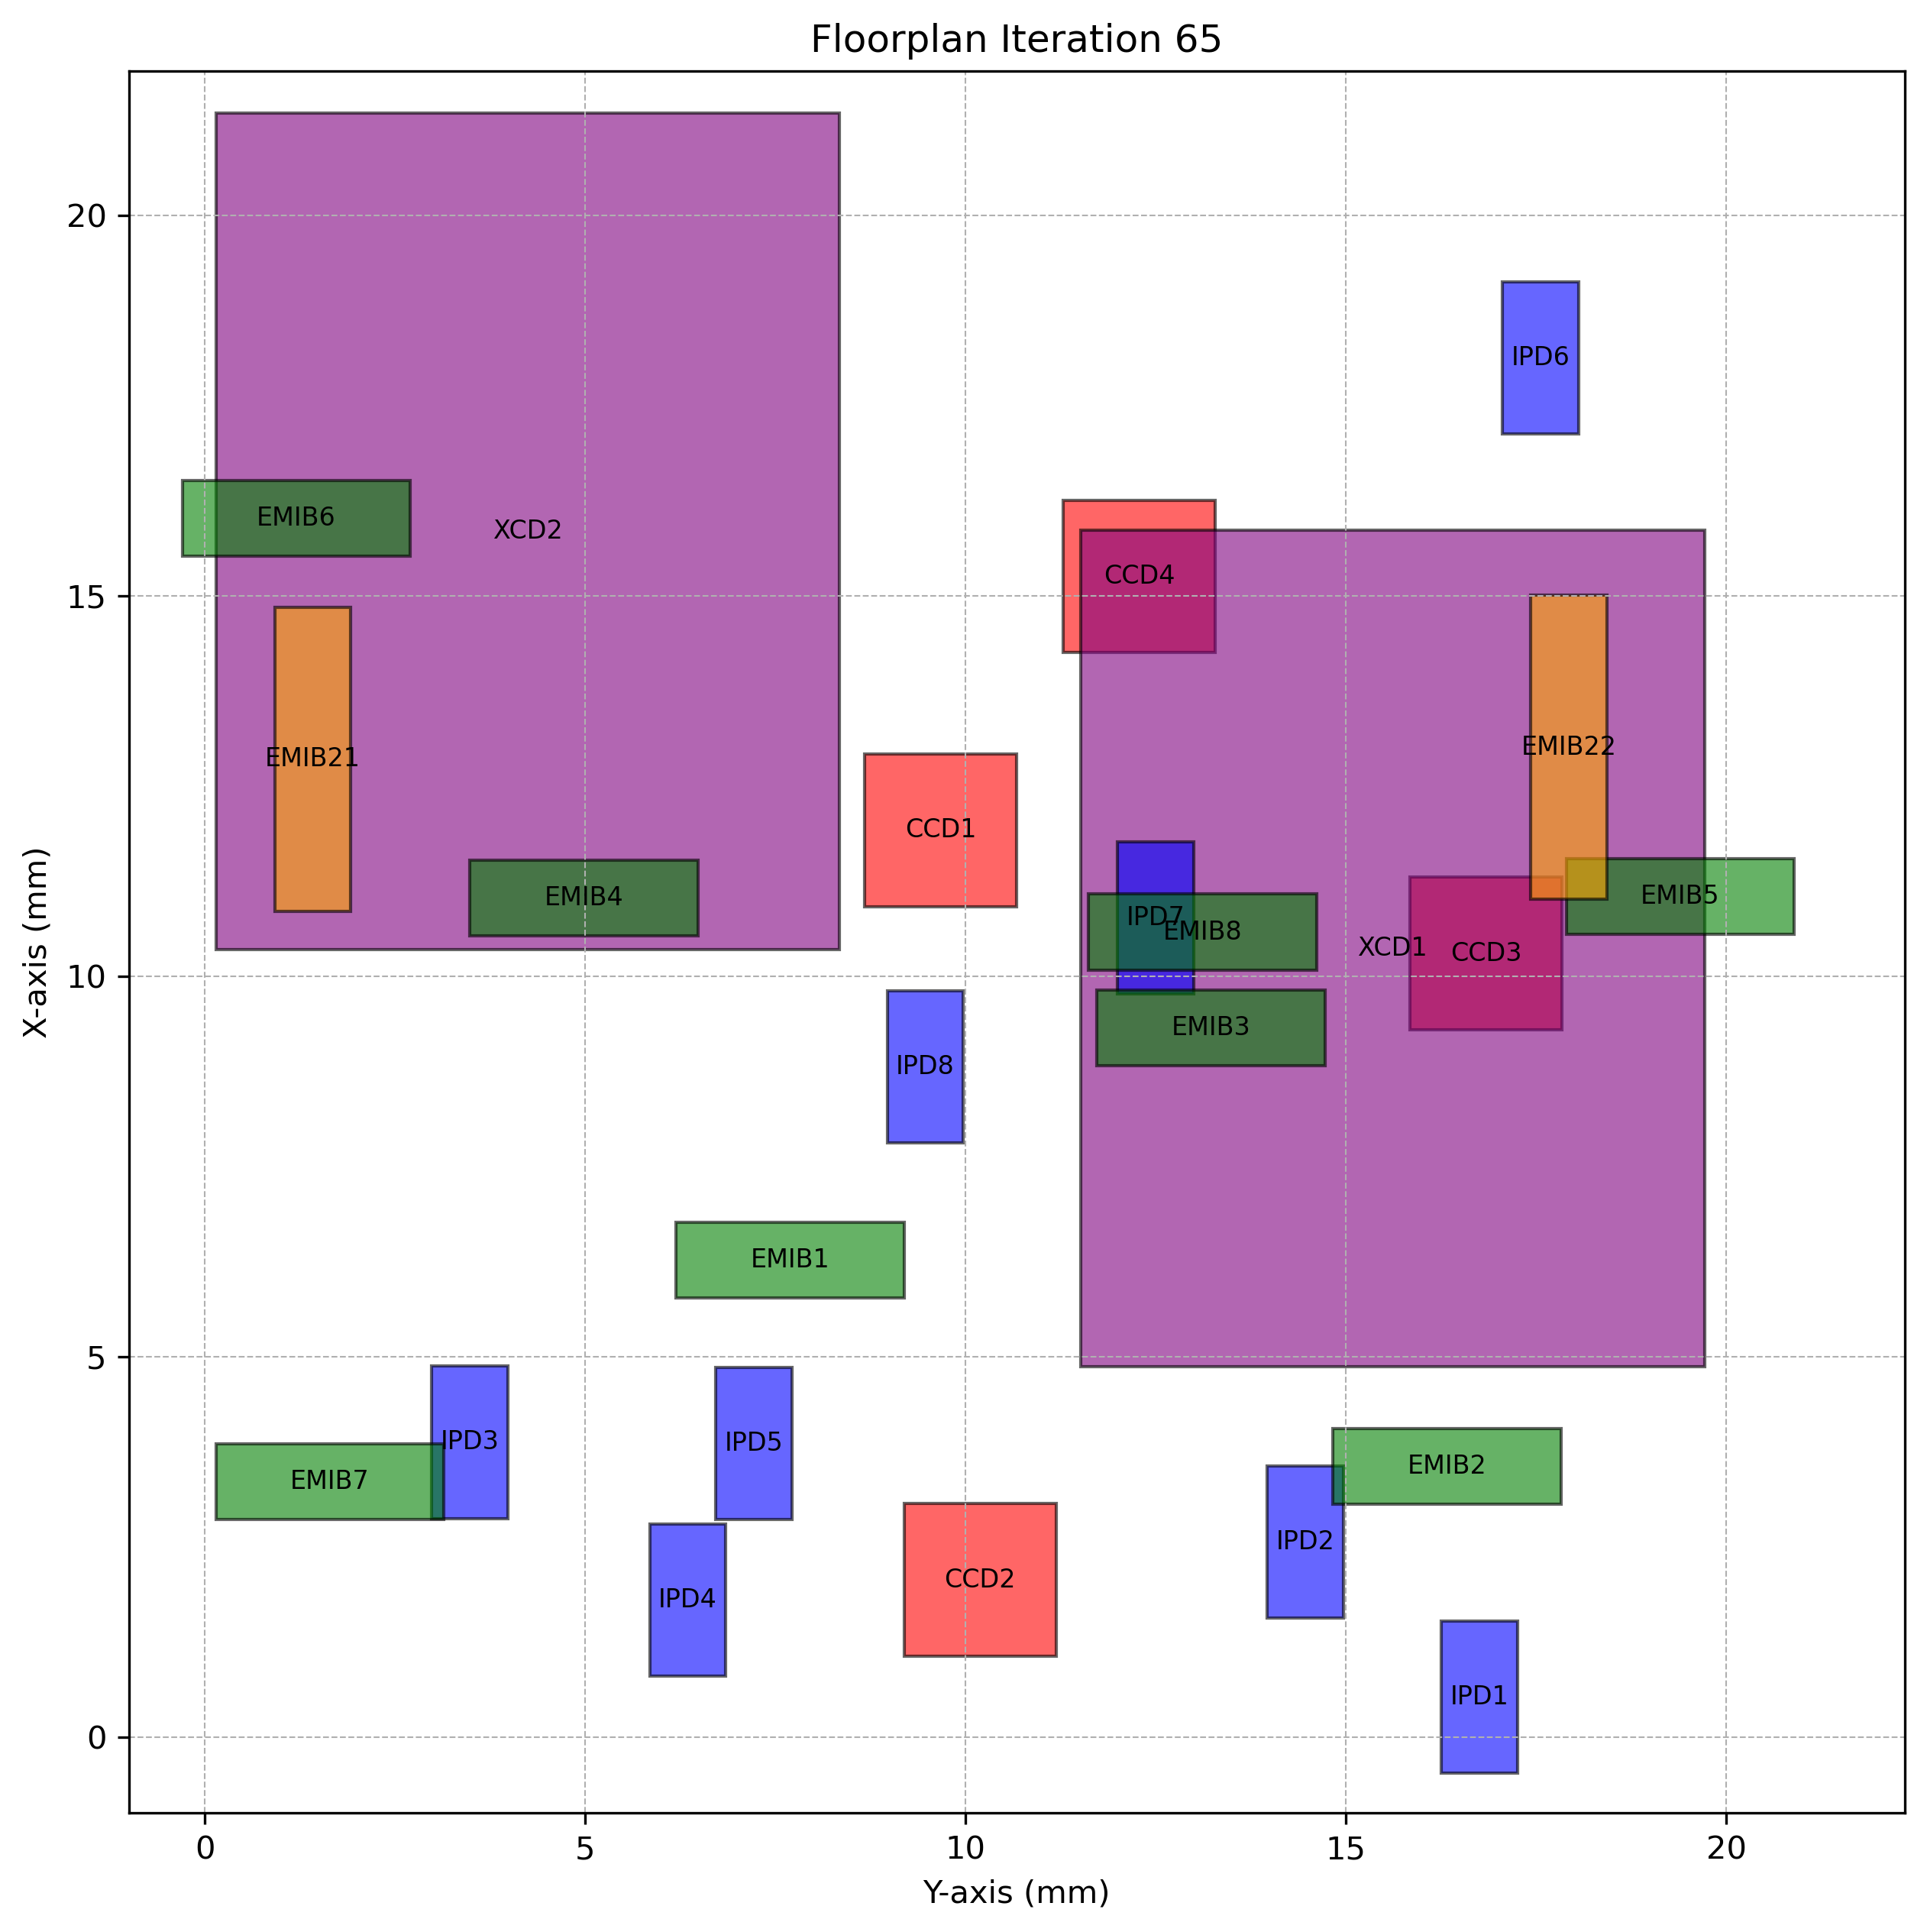

The table this chart was drawn from, first rows:
Chiplet_Type, Chiplet_Name, X_Position, Y_Position, Z_Position, Length, Breadth, Rotated
CCD, CCD1, 10.92, 8.67, 2, 2, 2.0, True
CCD, CCD2, 1.064, 9.19, 2, 2, 2.0, True
CCD, CCD3, 9.299, 15.84, 2, 2, 2.0, True
CCD, CCD4, 14.26, 11.28, 2, 2, 2.0, True
XCD, XCD1, 4.866, 11.51, 2, 11, 8.2, True
XCD, XCD2, 10.35, 0.1453, 2, 11, 8.2, True
IPD, IPD1, -0.4743, 16.26, 2, 2, 1.0, True
IPD, IPD2, 1.564, 13.96, 2, 2, 1.0, True
IPD, IPD3, 2.873, 2.982, 2, 2, 1.0, True
IPD, IPD4, 0.7986, 5.847, 2, 2, 1.0, True
IPD, IPD5, 2.854, 6.717, 2, 2, 1.0, True
IPD, IPD6, 17.13, 17.06, 2, 2, 1.0, True
IPD, IPD7, 9.764, 12, 2, 2, 1.0, True
IPD, IPD8, 7.81, 8.971, 2, 2, 1.0, True
EMIB, EMIB1, 5.765, 6.192, 1, 1, 3.0, False
EMIB, EMIB2, 3.056, 14.83, 1, 1, 3.0, False
EMIB, EMIB3, 8.821, 11.72, 1, 1, 3.0, False
EMIB, EMIB4, 10.53, 3.478, 1, 1, 3.0, False
EMIB, EMIB5, 10.55, 17.9, 1, 1, 3.0, False
EMIB, EMIB6, 15.52, -0.2986, 1, 1, 3.0, False
EMIB, EMIB7, 2.856, 0.1428, 1, 1, 3.0, False
EMIB, EMIB8, 10.08, 11.62, 1, 1, 3.0, False
EMIB2, EMIB21, 10.85, 0.9178, 1, 4, 1.0, True
EMIB2, EMIB22, 11.01, 17.43, 1, 4, 1.0, True
